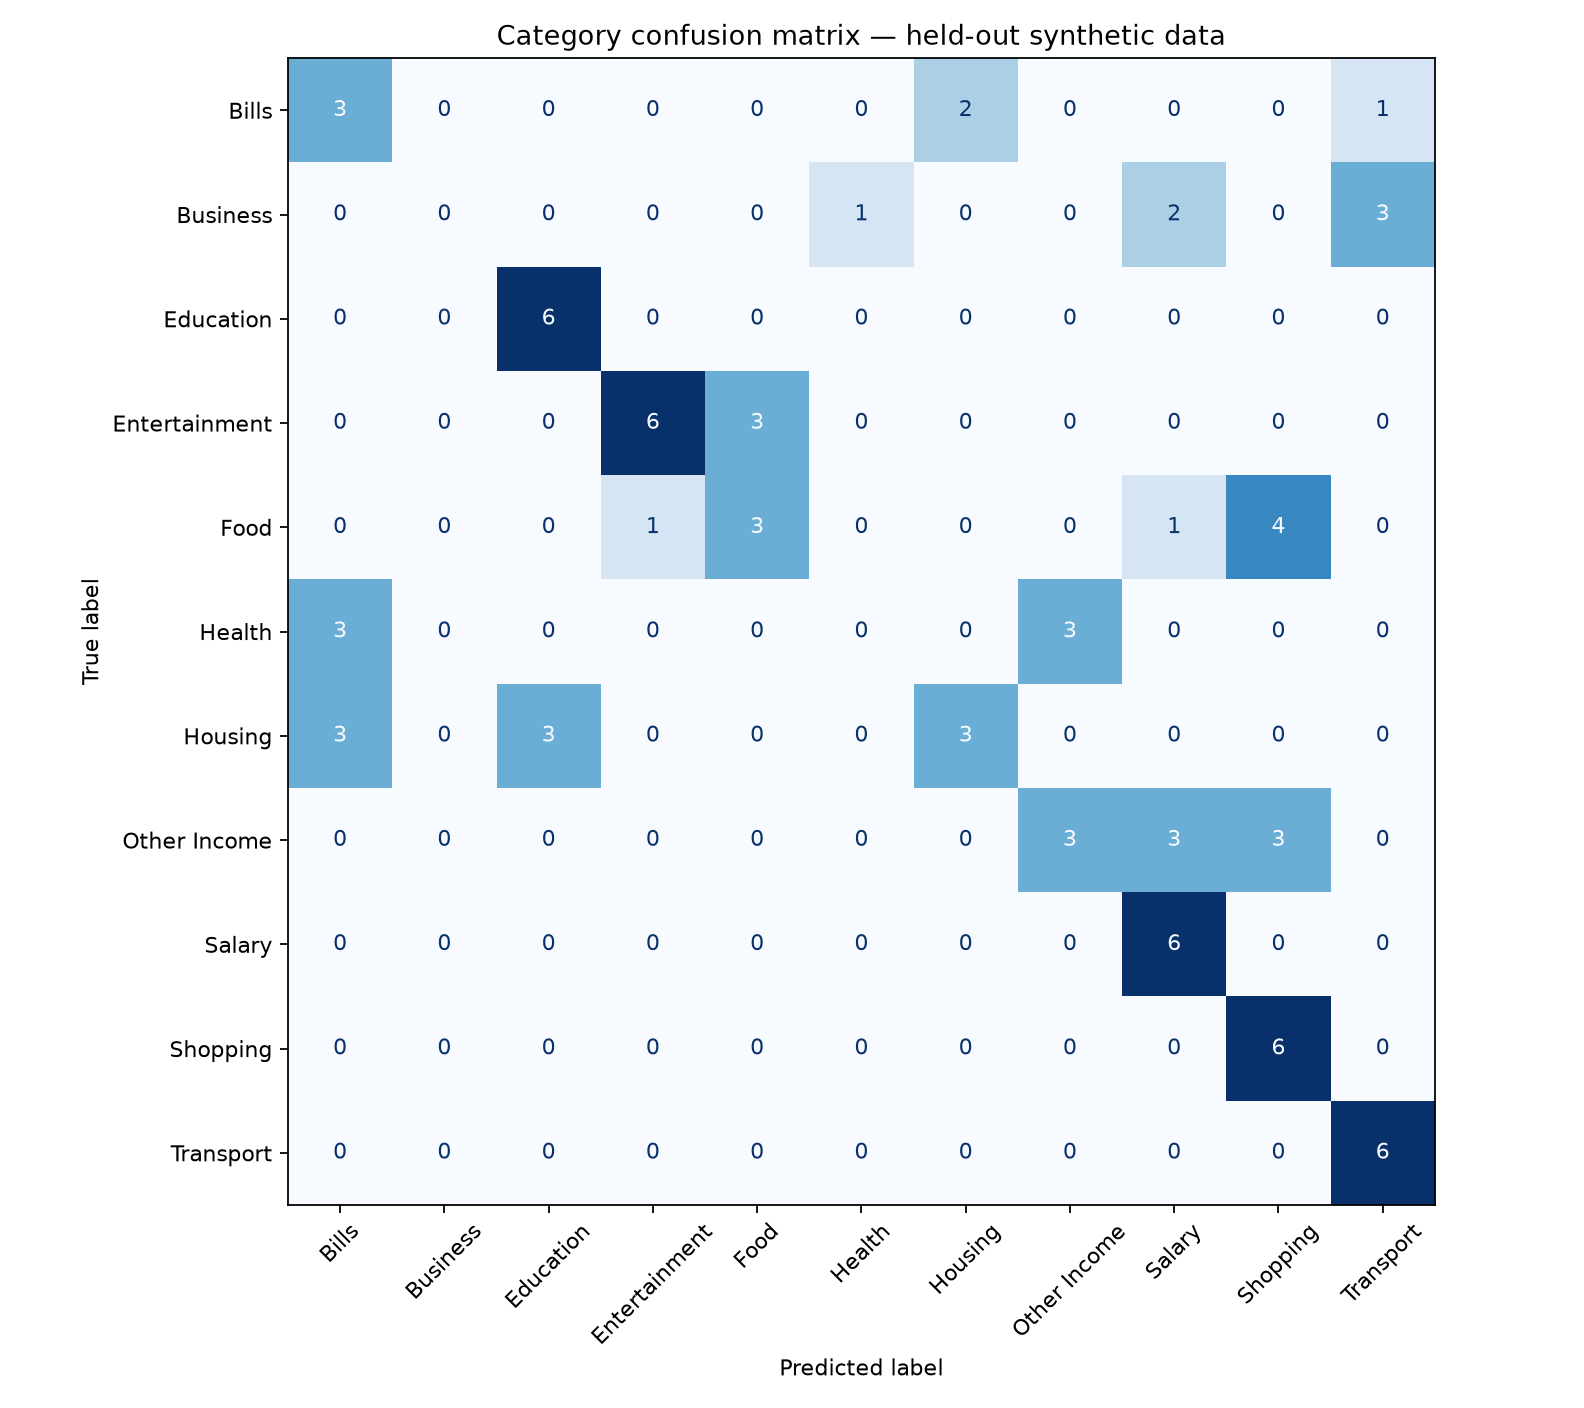

Source data for this figure (header and first rows):
, Bills, Business, Education, Entertainment, Food, Health, Housing, Other Income, Salary, Shopping, Transport
Bills, 3, 0, 0, 0, 0, 0, 2, 0, 0, 0, 1
Business, 0, 0, 0, 0, 0, 1, 0, 0, 2, 0, 3
Education, 0, 0, 6, 0, 0, 0, 0, 0, 0, 0, 0
Entertainment, 0, 0, 0, 6, 3, 0, 0, 0, 0, 0, 0
Food, 0, 0, 0, 1, 3, 0, 0, 0, 1, 4, 0
Health, 3, 0, 0, 0, 0, 0, 0, 3, 0, 0, 0
Housing, 3, 0, 3, 0, 0, 0, 3, 0, 0, 0, 0
Other Income, 0, 0, 0, 0, 0, 0, 0, 3, 3, 3, 0
Salary, 0, 0, 0, 0, 0, 0, 0, 0, 6, 0, 0
Shopping, 0, 0, 0, 0, 0, 0, 0, 0, 0, 6, 0
Transport, 0, 0, 0, 0, 0, 0, 0, 0, 0, 0, 6
